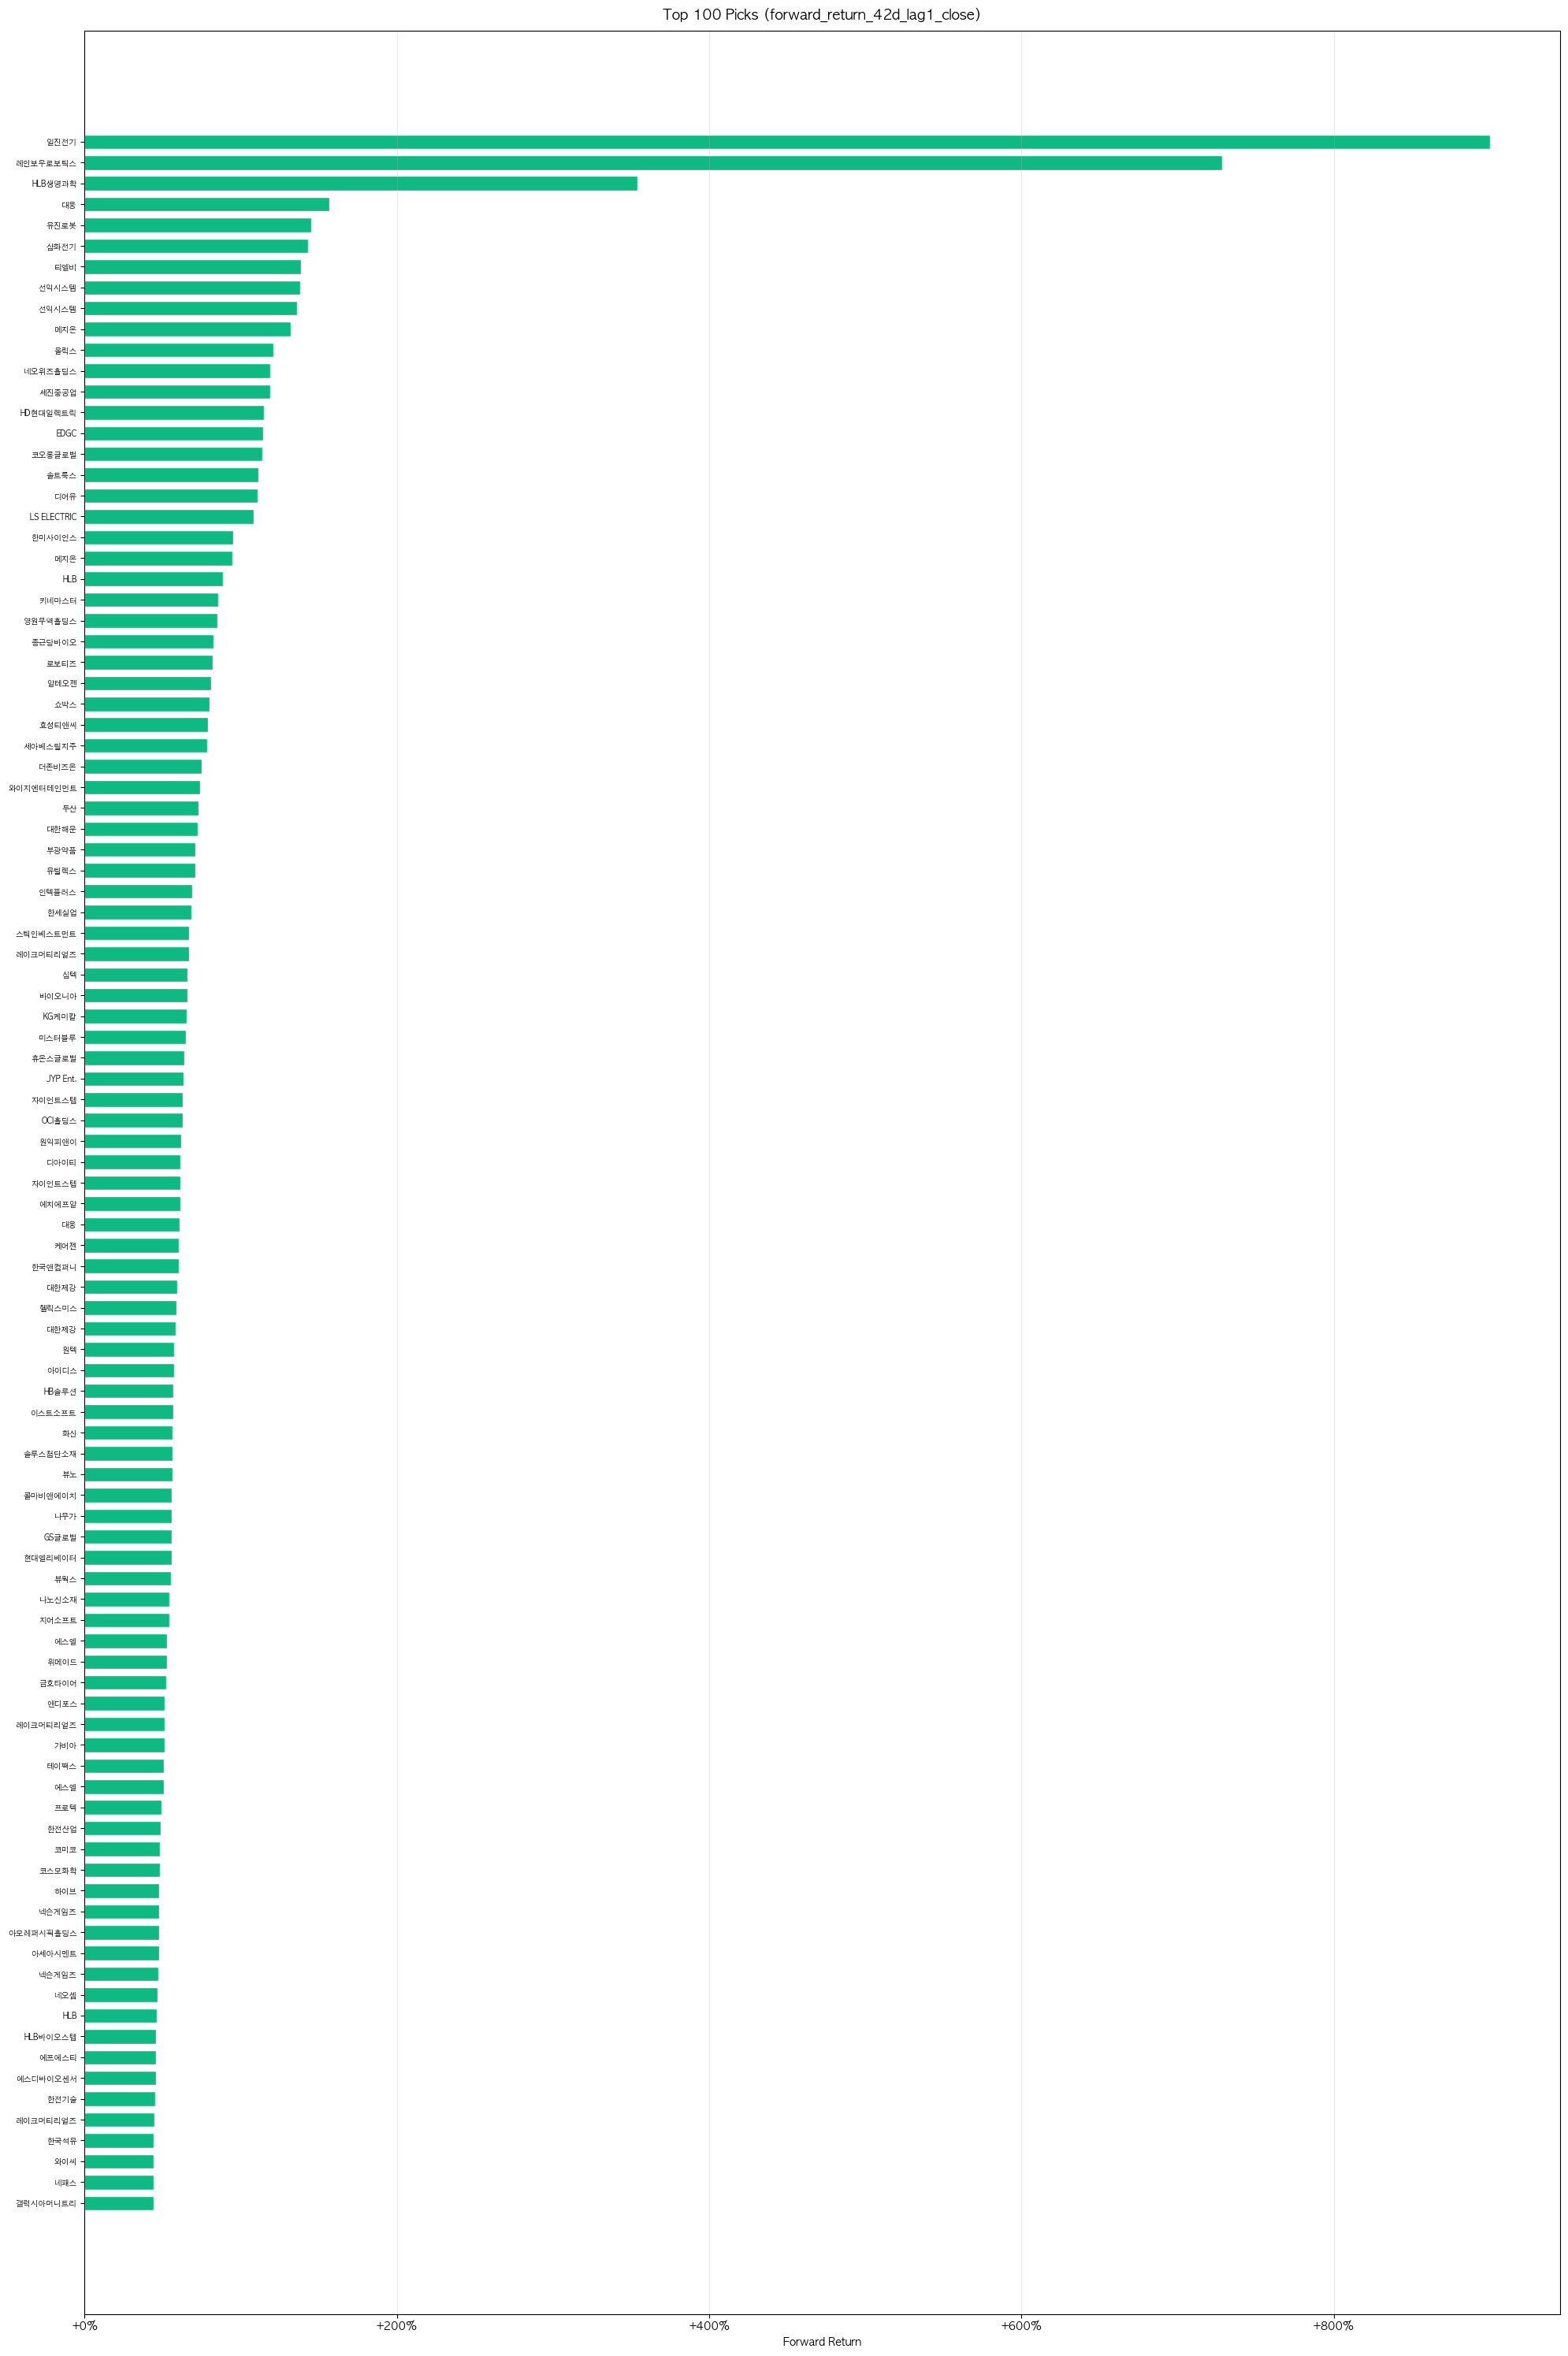

Values plotted in this chart, from the file beside it:
date, test_year, stock_code, name, sector, closing_price, shares, invested_krw, buy_price, sell_price, sell_date, market_cap, score, score_rank, rank_pos, forward_return_42d_lag1_close
20180102, 2018, 009150, 삼성전기, 전자부품제조업, 101000, 19.0, 1919000, 99965, 91563, 20180307, 7544063296000, 0.5315, 2.011, 1.0, -0.08405
20180102, 2018, 000880, 한화, 기타화학제품제조업, 43250, 46.0, 1989500, 43015, 41710, 20180307, 3241965288750, 0.5281, 1.907, 2.0, -0.03034
20180102, 2018, 145020, 휴젤, 기초의약물질및생물학적제제제조업, 555000, 3.0, 1665000, 190419, 197556, 20180307, 2390776275000, 0.5275, 1.827, 3.0, 0.03748
20180102, 2018, 042670, HD현대인프라코어, 특수목적용기계제조업, 9080, 220.0, 1997600, 7722, 7433, 20180307, 1888617872040, 0.5133, 1.822, 4.0, -0.03738
20180102, 2018, 036540, SFA반도체, 반도체제조업, 2345, 852.0, 1997940, 2389, 2574, 20180307, 330824643415, 0.5175, 1.77, 5.0, 0.07771
20180102, 2018, 051910, LG화학, 기초화학물질제조업, 411000, 4.0, 1644000, 410065, 385440, 20180307, 29013452973000, 0.5329, 1.654, 6.0, -0.06005
20180102, 2018, 048260, 오스템임플란트, 의료용기기제조업, 59100, 33.0, 1950300, 489284, 446006, 20180307, 844285874700, 0.5147, 1.58, 7.0, -0.08845
20180102, 2018, 034220, LG디스플레이, 전자부품제조업, 29850, 67.0, 1999950, 28450, 25531, 20180307, 10680798645000, 0.5242, 1.545, 8.0, -0.1026
20180102, 2018, 090430, 아모레퍼시픽, 기타화학제품제조업, 312500, 6.0, 1875000, 311822, 282801, 20180307, 18268278125000, 0.5236, 1.524, 9.0, -0.09307
20180102, 2018, 017800, 현대엘리베이터, 일반목적용기계제조업, 55500, 36.0, 1998000, 37946, 41748, 20180307, 1367104471500, 0.5249, 1.503, 10.0, 0.1002
20180102, 2018, 014820, 동원시스템즈, 플라스틱제품제조업, 47150, 42.0, 1980300, 47279, 37609, 20180713, 1207912793650, 0.5268, 1.488, 11.0, -0.2045
20180102, 2018, 023410, 유진기업, 시멘트,석회,플라스터및그제품제조업, 4840, 413.0, 1998920, 4777, 5949, 20180307, 365426630800, 0.5175, 1.483, 12.0, 0.2453
20180102, 2018, 000100, 유한양행, 의약품제조업, 217000, 9.0, 1953000, 33036, 31514, 20180307, 2531499432000, 0.5202, 1.475, 13.0, -0.04609
20180102, 2018, 012330, 현대모비스, 자동차신품부품제조업, 257000, 7.0, 1799000, 255831, 213936, 20180307, 25017372791000, 0.5334, 1.453, 14.0, -0.1638
20180102, 2018, 144960, 뉴파워프라즈마, 특수목적용기계제조업, 26550, 75.0, 1991250, 5509, 5700, 20180307, 219046447350, 0.509, 1.4, 15.0, 0.03467
20180102, 2018, 222800, 심텍, 전자부품제조업, 10500, 190.0, 1995000, 9805, 8959, 20180907, 238906069500, 0.5217, 1.388, 16.0, -0.08625
20180102, 2018, 183300, 코미코, 특수목적용기계제조업, 25400, 78.0, 1981200, 25574, 27718, 20180307, 222885000000, 0.5089, 1.387, 17.0, 0.0838
20180102, 2018, 034730, SK, 기타금융업, 283000, 7.0, 1981000, 280469, 294030, 20180307, 19911964051000, 0.5275, 1.365, 18.0, 0.04835
20180102, 2018, 006650, 대한유화, 기초화학물질제조업, 269000, 7.0, 1883000, 266534, 294063, 20180307, 1748500000000, 0.5287, 1.365, 19.0, 0.1033
20180102, 2018, 006280, 녹십자, 의약품제조업, 227000, 8.0, 1816000, 226085, 209615, 20180307, 2652844126000, 0.5186, 1.363, 20.0, -0.07285
20180102, 2018, 237690, 에스티팜, 의약품제조업, 32200, 62.0, 1996400, 32356, 40313, 20180307, 600723200000, 0.5183, 1.342, 21.0, 0.2459
20180102, 2018, 241560, 두산밥캣, 기타금융업, 36100, 55.0, 1985500, 36258, 31604, 20180307, 3618994892600, 0.5262, 1.29, 22.0, -0.1284
20180102, 2018, 139480, 이마트, 종합소매업, 262000, 7.0, 1834000, 260666, 293699, 20180307, 7303464578000, 0.5224, 1.27, 23.0, 0.1267
20180102, 2018, 161890, 한국콜마, 기타화학제품제조업, 85000, 23.0, 1955000, 85397, 77085, 20180307, 1793879185000, 0.5207, 1.267, 24.0, -0.09733
20180102, 2018, 078930, GS, 기타금융업, 62500, 32.0, 2000000, 61243, 65934, 20180307, 5807211125000, 0.5255, 1.252, 25.0, 0.07658
20180102, 2018, 161390, 한국타이어앤테크놀로지, 고무제품제조업, 55000, 36.0, 1980000, 54021, 55419, 20180307, 6813128795000, 0.5318, 1.249, 26.0, 0.02589
20180102, 2018, 000240, 한국앤컴퍼니, 기타금융업, 19000, 105.0, 1995000, 18369, 19114, 20180307, 1767383287000, 0.5254, 1.247, 27.0, 0.04058
20180102, 2018, 120110, 코오롱인더, 화학섬유제조업, 87000, 22.0, 1914000, 88382, 67049, 20180307, 2218488342000, 0.5263, 1.203, 28.0, -0.2414
20180102, 2018, 011200, HMM, 해상운송업, 5010, 399.0, 1998990, 4791, 4272, 20180323, 1562147193270, 0.5214, 1.155, 29.0, -0.1084
20180102, 2018, 081660, 미스토홀딩스, 생활용품도매업, 83300, 24.0, 1999200, 17483, 19863, 20180307, 1018177066200, 0.5106, 1.154, 30.0, 0.1362
20180102, 2018, 214320, 이노션, 광고업, 73600, 27.0, 1987200, 34880, 29929, 20180307, 1472000000000, 0.516, 1.153, 31.0, -0.1419
20180102, 2018, 022100, 포스코DX, 건축기술,엔지니어링및관련기술서비스업, 8460, 236.0, 1996560, 8505, 7962, 20180307, 1286213807340, 0.5239, 1.153, 32.0, -0.06377
20180102, 2018, 111770, 영원무역, 상품종합도매업, 31350, 63.0, 1975050, 31500, 27010, 20180307, 1389164521800, 0.5321, 1.142, 33.0, -0.1425
20180102, 2018, 122870, 와이지엔터테인먼트, 오디오물출판및원판녹음업, 28600, 69.0, 1973400, 28242, 27344, 20180307, 520111277400, 0.5155, 1.101, 34.0, -0.03178
20180102, 2018, 010130, 고려아연, 1차비철금속제조업, 499500, 4.0, 1998000, 486671, 506142, 20180307, 9425565000000, 0.5305, 1.101, 35.0, 0.04001
20180102, 2018, 014680, 한솔케미칼, 기초화학물질제조업, 71000, 28.0, 1988000, 72319, 71516, 20180307, 801958845000, 0.5247, 1.082, 36.0, -0.0111
20180102, 2018, 012510, 더존비즈온, 컴퓨터프로그래밍,시스템통합및관리업, 32650, 61.0, 1991650, 33240, 58189, 20180307, 968813655000, 0.5114, 1.077, 37.0, 0.7506
20180102, 2018, 005490, POSCO홀딩스, 1차철강제조업, 339000, 5.0, 1695000, 357850, 347840, 20180307, 29556337065000, 0.5318, 1.068, 38.0, -0.02797
20180102, 2018, 099190, 아이센스, 의료용기기제조업, 25200, 79.0, 1990800, 12519, 14099, 20180307, 346102797600, 0.5102, 1.055, 39.0, 0.1262
20180102, 2018, 251270, 넷마블, 소프트웨어개발및공급업, 188500, 10.0, 1885000, 180945, 141924, 20180307, 16027473572500, 0.5131, 1.054, 40.0, -0.2157
20180102, 2018, 001040, CJ, 기타금융업, 176500, 11.0, 1941500, 167595, 151150, 20180307, 5149740147000, 0.522, 1.042, 41.0, -0.09813
20180102, 2018, 079160, CJ CGV, 영화,비디오물,방송프로그램제작및배급업, 75600, 26.0, 1965600, 44866, 42017, 20180307, 1599795262800, 0.5169, 1.041, 42.0, -0.0635
20180102, 2018, 004020, 현대제철, 1차철강제조업, 57200, 34.0, 1944800, 58748, 50843, 20180307, 7633098902000, 0.5313, 1.041, 43.0, -0.1346
20180102, 2018, 096770, SK이노베이션, 기타금융업, 206500, 9.0, 1858500, 199088, 200001, 20180307, 19094138966000, 0.5219, 1.04, 44.0, 0.004589
20180102, 2018, 086450, 동국제약, 의약품제조업, 63000, 31.0, 1953000, 12261, 13262, 20180307, 560196000000, 0.5138, 1.038, 45.0, 0.08163
20180102, 2018, 096530, 씨젠, 의료용품및기타의약관련제품제조업, 33600, 59.0, 1982400, 17864, 17566, 20180307, 881463072000, 0.5159, 1.038, 46.0, -0.01667
20180102, 2018, 028150, GS홈쇼핑, 텔레비전방송업, 215800, 9.0, 1942200, 212531, 199721, 20180307, 1416187500000, 0.5102, 1.034, 47.0, -0.06027
20180102, 2018, 097950, CJ제일제당, 기타식품제조업, 371500, 5.0, 1857500, 371208, 322642, 20180307, 4895161882000, 0.5242, 1.03, 48.0, -0.1308
20180102, 2018, 030190, NICE평가정보, 기타정보서비스업, 8680, 230.0, 1996400, 8490, 10049, 20180403, 527004637600, 0.508, 1.002, 49.0, 0.1836
20180102, 2018, 016250, SGC E&C, 건물건설업, 123900, 16.0, 1982400, 31844, 36859, 20180316, 346920000000, 0.5134, 0.9957, 50.0, 0.1575
20180306, 2018, 009150, 삼성전기, 전자부품제조업, 92100, 21.0, 1934100, 91563, 115939, 20180508, 6879289401600, 0.5321, 2.456, 1.0, 0.2662
20180306, 2018, 000100, 유한양행, 의약품제조업, 209000, 9.0, 1881000, 31514, 34351, 20180508, 2551754986000, 0.5216, 1.934, 2.0, 0.09002
20180306, 2018, 042670, HD현대인프라코어, 특수목적용기계제조업, 9260, 215.0, 1990900, 7433, 8626, 20180508, 1927401226060, 0.5136, 1.874, 3.0, 0.1605
20180306, 2018, 051910, LG화학, 기초화학물질제조업, 387500, 5.0, 1937500, 385440, 330956, 20180508, 27354532912500, 0.5356, 1.856, 4.0, -0.1414
20180306, 2018, 034220, LG디스플레이, 전자부품제조업, 28550, 70.0, 1998500, 25531, 20639, 20180508, 10215638235000, 0.5258, 1.812, 5.0, -0.1916
20180306, 2018, 145020, 휴젤, 기초의약물질및생물학적제제제조업, 582000, 3.0, 1746000, 197556, 161287, 20180508, 2507084310000, 0.5264, 1.738, 6.0, -0.1836
20180306, 2018, 000880, 한화, 기타화학제품제조업, 42200, 47.0, 1983400, 41710, 39210, 20180508, 3163258617000, 0.5279, 1.678, 7.0, -0.05994
20180306, 2018, 111770, 영원무역, 상품종합도매업, 27850, 71.0, 1977350, 27010, 29864, 20180508, 1234074383800, 0.5294, 1.559, 8.0, 0.1057
20180306, 2018, 012330, 현대모비스, 자동차신품부품제조업, 219500, 9.0, 1975500, 213936, 234380, 20180508, 21366977928500, 0.5333, 1.545, 9.0, 0.09556
20180306, 2018, 108670, LX하우시스, 플라스틱제품제조업, 81200, 24.0, 1948800, 79176, 77572, 20180508, 728174804000, 0.5195, 1.541, 10.0, -0.02027
... 2,440 more rows
